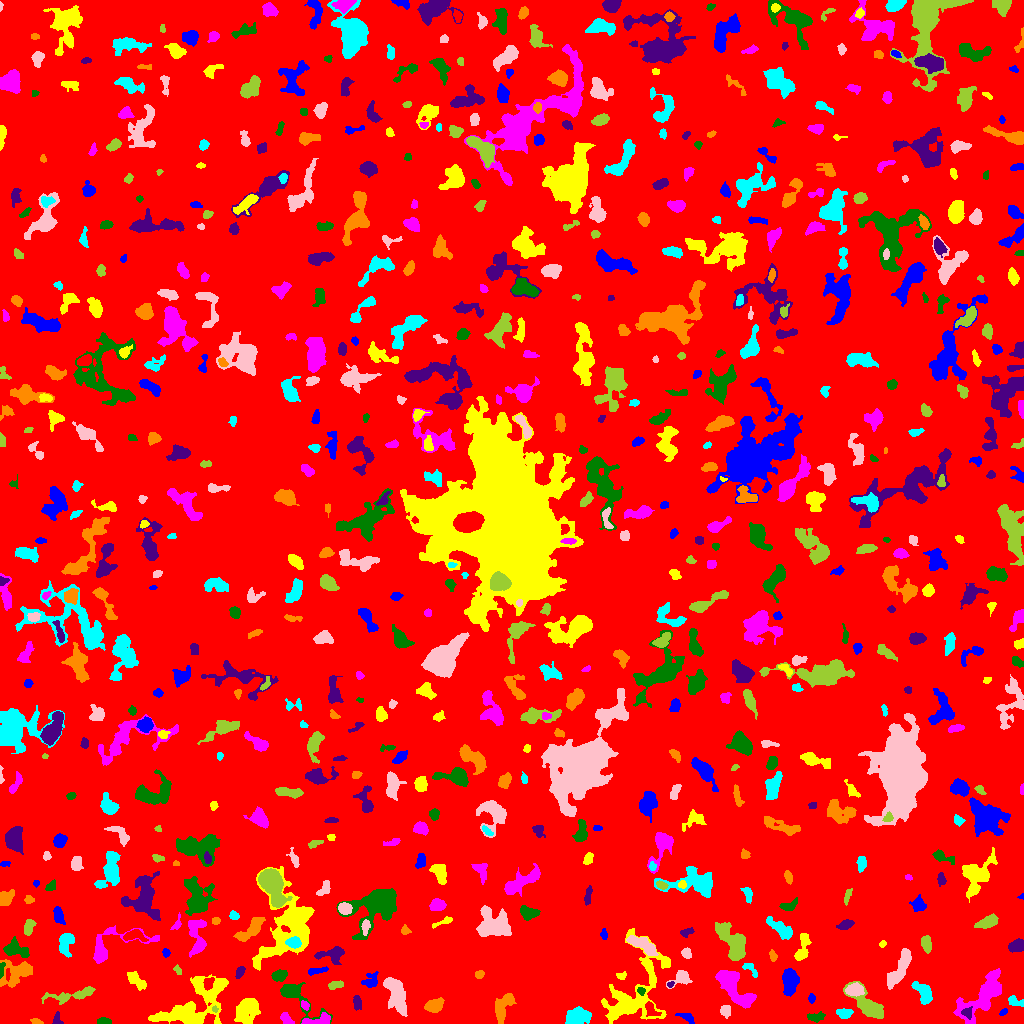

The table this chart was drawn from, first rows:
ID, X, Y, A, B, theta, total_flux, mu_max, mu_median, mu_mean, R_fwhm, R_e, R10, R90, x_start, x_end, y_start, y_end, area, greylevel
0, 506, 508, 297.9, 294.1, 0.581, 1515694, 12.0, 1.0, 1.813, 79.43, 233.7, 88.85, 385.3, 0, 1023, 0, 1023, 835969, 1.813
1, 686.7, 6.522, 4.105, 1.821, -0.4095, 178.0, 4.0, 1.0, 1.483, 4.107, 3.09, 1.128, 5.046, 675, 694, 0, 10, 120, 6.483
2, 246.4, 12.8, 6.587, 5.088, 0.9416, 2691, 11.0, 5.0, 5.382, 8.444, 7.291, 2.877, 11.24, 234, 260, 0, 25, 500, 9.382
3, 285.7, 4.349, 3.425, 1.997, -0.7808, 421.0, 9.0, 3.0, 3.598, 3.385, 3.038, 1.128, 5.046, 280, 294, 0, 11, 117, 8.598
4, 103.4, 2.084, 3.343, 1.49, 0.002615, 251.0, 6.0, 3.0, 2.82, 3.909, 2.821, 1.128, 4.406, 97, 111, 0, 6, 89, 7.82
5, 967, 10.82, 2.5, 2.106, -1.061, 160.0, 4.0, 2.0, 1.616, 4.029, 2.764, 0.9772, 4.406, 961, 972, 4, 17, 99, 12.62
6, 35.91, 2.0, 2.87, 1.37, -0.2126, 112.0, 3.0, 2.0, 1.806, 3.478, 2.459, 0.9772, 3.785, 30, 43, 0, 5, 62, 6.806
7, 843.8, 10.68, 3.883, 2.173, -0.02426, 448.0, 7.0, 3.0, 3.133, 4.222, 3.568, 1.382, 5.809, 836, 853, 5, 15, 143, 8.133
8, 725.6, 12.63, 2.93, 2.482, -1.433, 452.0, 7.0, 4.0, 3.831, 4.583, 3.478, 1.382, 5.352, 720, 730, 5, 18, 118, 7.831
9, 869.4, 16.47, 10.45, 4.018, -0.7572, 2198, 13.0, 3.0, 4.171, 6.024, 6.206, 2.326, 10.85, 843, 883, 5, 42, 527, 8.171
10, 650.2, 15.27, 4.359, 2.099, -0.9595, 183.0, 4.0, 1.0, 1.253, 3.949, 3.038, 1.128, 5.109, 645, 661, 7, 22, 146, 9.253
11, 1003, 11.47, 2.254, 1.295, 0.6346, 77.0, 3.0, 2.0, 1.51, 2.877, 2.257, 0.7979, 3.432, 999, 1007, 8, 15, 51, 7.51
12, 186.4, 7.986, 6.989, 4.077, -0.4045, 2851, 15.0, 6.0, 6.692, 7.247, 6.383, 2.523, 10.03, 171, 202, 0, 20, 426, 11.69
13, 316.7, 2.92, 8.739, 2.274, 0.1659, 573.0, 8.0, 3.0, 2.865, 4.107, 4.184, 1.493, 6.699, 301, 330, 0, 11, 200, 9.865
14, 815.3, 6.594, 4.507, 2.046, 0.1075, 340.0, 6.0, 2.0, 2.537, 4.478, 3.7, 1.382, 5.698, 807, 825, 1, 12, 134, 6.537
15, 57.04, 3.547, 3.237, 2.304, -1.449, 170.0, 4.0, 2.0, 1.977, 4.222, 2.932, 1.128, 4.549, 52, 63, 0, 12, 86, 7.977
16, 434.3, 18.46, 4.05, 2.503, 0.2303, 971.0, 12.0, 4.0, 4.335, 5.046, 3.989, 1.596, 6.383, 424, 444, 11, 26, 224, 9.335
17, 578.1, 6.608, 6.158, 3.941, 0.2842, 1578, 11.0, 4.0, 4.359, 6.283, 5.971, 2.326, 9.236, 565, 591, 0, 17, 362, 8.359
18, 397.1, 27.23, 10.15, 3.217, -1.184, 1875, 9.0, 3.0, 3.272, 7.506, 6.723, 2.646, 10.66, 383, 407, 7, 46, 573, 8.272
19, 214.9, 14.26, 1.686, 1.427, -0.8726, 113.0, 6.0, 3.0, 3.054, 2.706, 1.954, 0.5642, 2.985, 212, 218, 11, 18, 37, 11.05
20, 468.9, 17.43, 3.817, 2.43, 0.7916, 755.0, 10.0, 5.0, 4.576, 5.232, 3.949, 1.596, 6.024, 462, 476, 10, 25, 165, 8.576
21, 811.5, 25.15, 1.935, 1.622, 0.05261, 79.0, 3.0, 1.0, 1.274, 2.764, 2.257, 0.7979, 3.568, 808, 815, 20, 30, 62, 6.274
22, 201.5, 26.31, 21.55, 10.27, 0.4877, 3279, 9.0, 3.0, 3.129, 8.667, 9.575, 3.568, 15.71, 148, 228, 0, 49, 1048, 7.129
23, 305.2, 18.24, 2.034, 1.489, -1.017, 101.0, 4.0, 1.0, 1.443, 2.764, 2.111, 0.7979, 3.568, 301, 309, 13, 23, 70, 9.443
24, 295.8, 28.68, 13.1, 4.748, -0.7091, 1140, 8.0, 2.0, 2.522, 5.863, 5.698, 2.185, 9.901, 280, 332, 0, 41, 452, 7.522
25, 357.3, 20.97, 3.743, 1.865, -1.477, 267.0, 5.0, 3.0, 2.342, 4.37, 3.385, 1.382, 4.983, 353, 361, 13, 28, 114, 7.342
26, 503.5, 17.72, 8.198, 3.527, 1.104, 1138, 8.0, 3.0, 3.197, 6.723, 5.944, 2.185, 9.253, 495, 516, 0, 30, 356, 7.197
27, 1015, 22.08, 4.602, 2.078, -0.3543, 351.0, 7.0, 3.0, 2.808, 3.523, 3.432, 1.382, 5.47, 1008, 1023, 17, 28, 125, 6.808
28, 854.4, 33.77, 4.233, 2.723, 0.04532, 615.0, 7.0, 3.0, 3.03, 4.82, 4.297, 1.693, 6.887, 845, 864, 27, 41, 203, 10.03
29, 73.23, 28.46, 13.32, 2.513, 0.162, 958.0, 8.0, 2.0, 2.617, 5.412, 5.642, 2.111, 9.219, 41, 95, 19, 37, 366, 6.617
30, 586.1, 37.96, 3.353, 1.809, -1.342, 217.0, 5.0, 2.0, 2.009, 3.478, 3.09, 1.128, 4.72, 582, 591, 29, 45, 108, 9.009
31, 790, 41.6, 6.561, 3.488, 1.538, 1666, 10.0, 5.0, 4.527, 7.736, 6.05, 2.459, 9.219, 782, 799, 27, 55, 368, 8.527
32, 632.1, 27.87, 22.49, 12.53, 1.011, 5500, 14.0, 3.0, 3.406, 8.137, 11.06, 3.909, 19.3, 601, 670, 0, 95, 1615, 7.406
33, 729.7, 36.19, 1.929, 1.473, 1.397, 108.0, 5.0, 2.0, 2.0, 2.523, 2.111, 0.7979, 3.432, 727, 733, 32, 41, 54, 13.0
34, 640.7, 32.79, 1.824, 1.451, -0.3305, 115.0, 7.0, 1.0, 1.949, 1.784, 1.954, 0.5642, 3.385, 637, 645, 28, 36, 59, 9.949
35, 670.4, 39.21, 1.766, 1.328, 0.4486, 97.0, 5.0, 2.0, 2.425, 2.459, 1.954, 0.5642, 3.038, 667, 674, 36, 42, 40, 9.425
36, 15.7, 50.43, 8.441, 5.842, 0.4049, 1878, 8.0, 3.0, 3.675, 8.992, 7.047, 2.764, 11.01, 0, 32, 36, 64, 511, 7.675
37, 923.8, 30.51, 6.168, 3.171, -0.9333, 1303, 13.0, 4.0, 4.572, 4.72, 4.82, 1.784, 8.019, 911, 932, 19, 42, 285, 8.572
38, 681.4, 45.83, 4.788, 3.324, 0.4652, 884.0, 11.0, 3.0, 4.23, 4.549, 4.107, 1.596, 6.794, 666, 692, 35, 53, 209, 8.23
39, 336.3, 39.01, 3.905, 1.695, 0.1405, 224.0, 6.0, 2.0, 1.982, 3.09, 3.09, 1.128, 5.046, 328, 343, 34, 43, 113, 6.982
40, 950.8, 54.85, 9.906, 7.525, -0.284, 3002, 13.0, 3.0, 3.738, 6.129, 8.078, 2.932, 13.73, 932, 971, 33, 75, 803, 7.738
41, 371.1, 42.34, 4.068, 3.349, 0.8762, 444.0, 7.0, 2.0, 2.48, 3.827, 3.785, 1.493, 6.433, 361, 378, 36, 52, 179, 8.48
42, 621.5, 47.19, 2.414, 1.81, 0.1496, 117.0, 6.0, 1.0, 1.721, 2.034, 2.185, 0.7979, 4.146, 616, 626, 44, 52, 68, 6.721
43, 736.4, 33.55, 13.89, 4.952, -0.8678, 2770, 13.0, 4.0, 4.268, 5.47, 7.878, 2.764, 12.36, 715, 756, 15, 53, 649, 8.268
44, 1.642, 54.47, 4.016, 1.227, 1.444, 106.0, 2.0, 2.0, 1.559, 4.442, 2.877, 1.262, 4.029, 0, 5, 45, 61, 68, 10.56
45, 239.9, 51.65, 3.101, 1.669, 1.055, 97.0, 3.0, 1.0, 1.021, 2.821, 2.706, 0.9772, 4.37, 235, 245, 45, 57, 95, 6.021
46, 479.5, 49.4, 2.114, 1.715, 0.1414, 126.0, 5.0, 2.0, 1.75, 2.585, 2.394, 0.7979, 3.827, 475, 484, 45, 53, 72, 6.75
47, 751, 53.86, 5.635, 2.11, -0.805, 220.0, 6.0, 2.0, 1.897, 2.764, 3.338, 1.128, 5.262, 742, 757, 46, 60, 116, 6.897
48, 899.3, 54.69, 11.67, 3.073, 1.074, 1392, 6.0, 3.0, 2.981, 9.624, 7.001, 2.821, 10.76, 887, 911, 34, 75, 467, 6.981
49, 177.2, 54.16, 1.878, 1.289, -1.228, 73.0, 4.0, 1.0, 1.197, 2.585, 1.871, 0.5642, 3.141, 173, 181, 49, 59, 61, 7.197
50, 822.4, 45.54, 2.602, 2.035, -0.8232, 404.0, 11.0, 3.0, 3.741, 3.038, 2.877, 0.9772, 4.754, 817, 828, 40, 51, 108, 8.741
51, 315.3, 52.7, 5.04, 1.549, 0.1618, 372.0, 9.0, 3.0, 3.153, 2.932, 3.29, 1.128, 5.202, 308, 328, 48, 57, 118, 8.153
52, 136.9, 42.12, 5.917, 2.171, -0.6712, 368.0, 5.0, 2.0, 1.704, 4.222, 4.184, 1.596, 6.652, 127, 146, 33, 52, 216, 6.704
53, 982.1, 25.97, 15.65, 5.807, 0.8332, 3964, 12.0, 4.0, 4.199, 9.115, 9.045, 3.385, 14.8, 953, 1001, 0, 55, 944, 8.199
54, 279, 47.95, 3.688, 2.359, 0.2381, 618.0, 10.0, 4.0, 3.911, 4.406, 3.785, 1.382, 5.971, 271, 287, 42, 54, 158, 9.911
55, 333.2, 69.5, 6.735, 3.564, 0.1174, 975.0, 12.0, 3.0, 3.397, 4.222, 4.687, 1.693, 7.878, 314, 344, 59, 77, 287, 8.397
56, 772.6, 67.71, 2.78, 1.642, -1.278, 154.0, 4.0, 2.0, 2.026, 3.785, 2.646, 0.9772, 4.184, 769, 777, 62, 74, 76, 7.026
57, 65.11, 80.79, 5.711, 3.022, 1.492, 712.0, 8.0, 2.0, 2.618, 4.918, 4.549, 1.693, 7.399, 59, 74, 66, 90, 272, 7.618
58, 686.8, 70.47, 2.293, 1.923, -1.086, 320.0, 9.0, 3.0, 3.333, 3.192, 2.646, 0.9772, 4.222, 681, 691, 65, 76, 96, 8.333
59, 926.3, 80.15, 4.084, 2.265, -1.375, 608.0, 8.0, 4.0, 3.848, 5.14, 3.909, 1.596, 6.05, 921, 931, 70, 88, 158, 7.848
... 706 more rows
